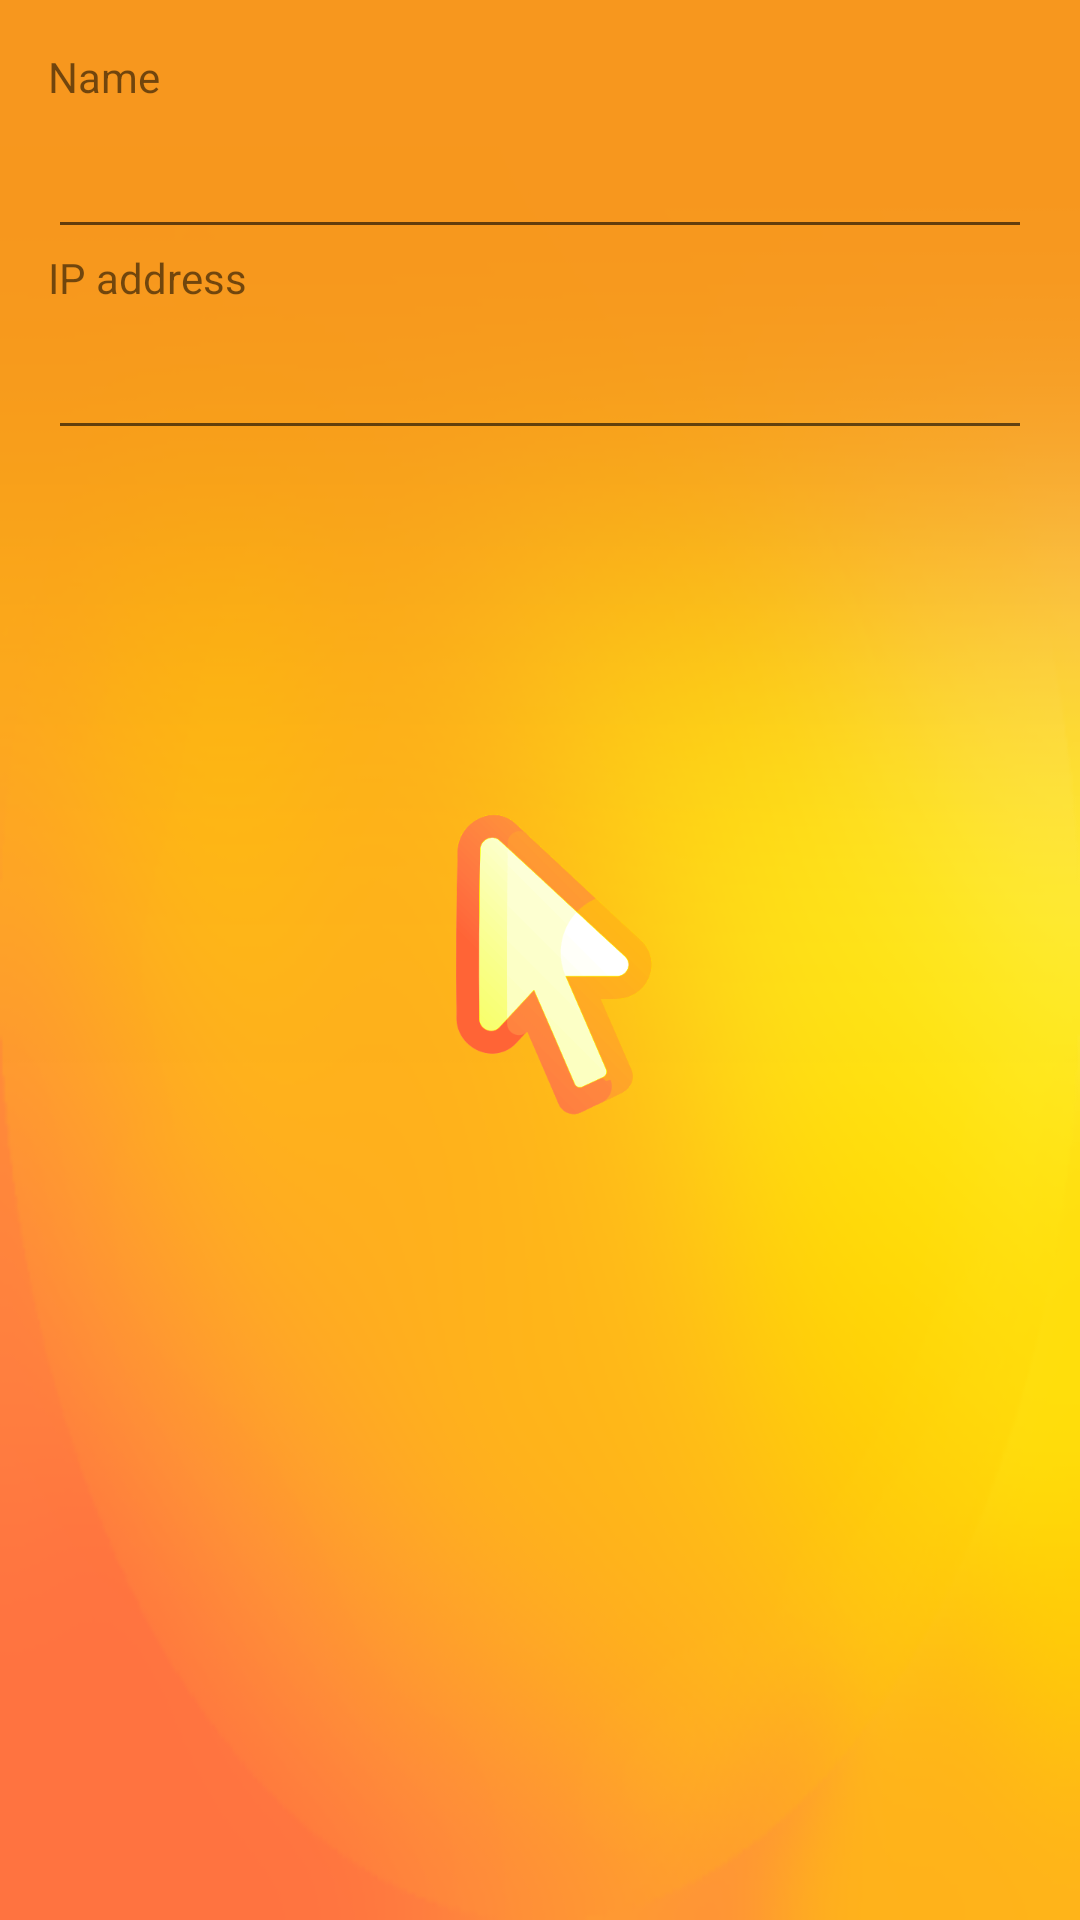

Produce the Android XML layout that renders to this screen, including the resource entries it uses.
<!-- AndroidManifest.xml: application theme Theme.MagicMouse -->
<!-- res/layout/dialog_create_device.xml -->
<?xml version="1.0" encoding="utf-8"?>
<LinearLayout
    xmlns:android="http://schemas.android.com/apk/res/android"
    android:layout_width="match_parent"
    android:layout_height="match_parent"
    android:orientation="vertical"
    android:padding="16dp">

    <TextView
        android:layout_width="match_parent"
        android:layout_height="wrap_content"
        android:text="@string/str_name"
        android:labelFor="@+id/name_input"/>
    <EditText
        android:id="@+id/name_input"
        android:layout_width="match_parent"
        android:layout_height="48dp">
    </EditText>

    <TextView
        android:layout_width="match_parent"
        android:layout_height="wrap_content"
        android:text="@string/str_ip_address"
        android:labelFor="@id/address_input"/>
    <EditText
        android:id="@+id/address_input"
        android:layout_width="match_parent"
        android:layout_height="48dp">
    </EditText>

</LinearLayout>
<!-- resources referenced by this layout -->
<resources>
  <string name="str_ip_address">IP address</string>
  <string name="str_name">Name</string>
  <style name="Theme.MagicMouse" parent="Theme.MaterialComponents.DayNight.NoActionBar">
  
          <item name="android:windowBackground">@drawable/starting_screen</item>
  
          
          <item name="colorPrimary">@color/appHighlight</item>
          <item name="colorPrimaryVariant">@color/appHighlight</item>
          <item name="colorOnPrimary">@color/appHighlight</item>
  
          
          <item name="colorSecondary">@color/appHighlight</item>
          <item name="colorSecondaryVariant">@color/appHighlight</item>
          <item name="colorOnSecondary">@color/appHighlight</item>
  
          
          <item name="android:windowActionBar">false</item>
          <item name="android:windowNoTitle">true</item>
  
          <item name="android:windowDrawsSystemBarBackgrounds">true</item>
          <item name="android:statusBarColor">@color/appHighlight</item>
      </style>
  <!-- drawable starting_screen (drawable) -->
  <layer-list xmlns:android="http://schemas.android.com/apk/res/android">
      <item android:drawable="@drawable/ic_launcher_round_adaptive_back"
          android:gravity="fill"/>
  
      
      <item android:drawable="@drawable/logo_simple_512px"
          android:height="128dp" android:width="128dp" android:gravity="center" />
  
  </layer-list>
  <color name="appHighlight">#F7971E</color>
  <!-- drawable ic_launcher_round_adaptive_back: png bitmap (drawable, 57270 bytes) -->
  <!-- drawable logo_simple_512px: png bitmap (drawable, 20610 bytes) -->
</resources>
